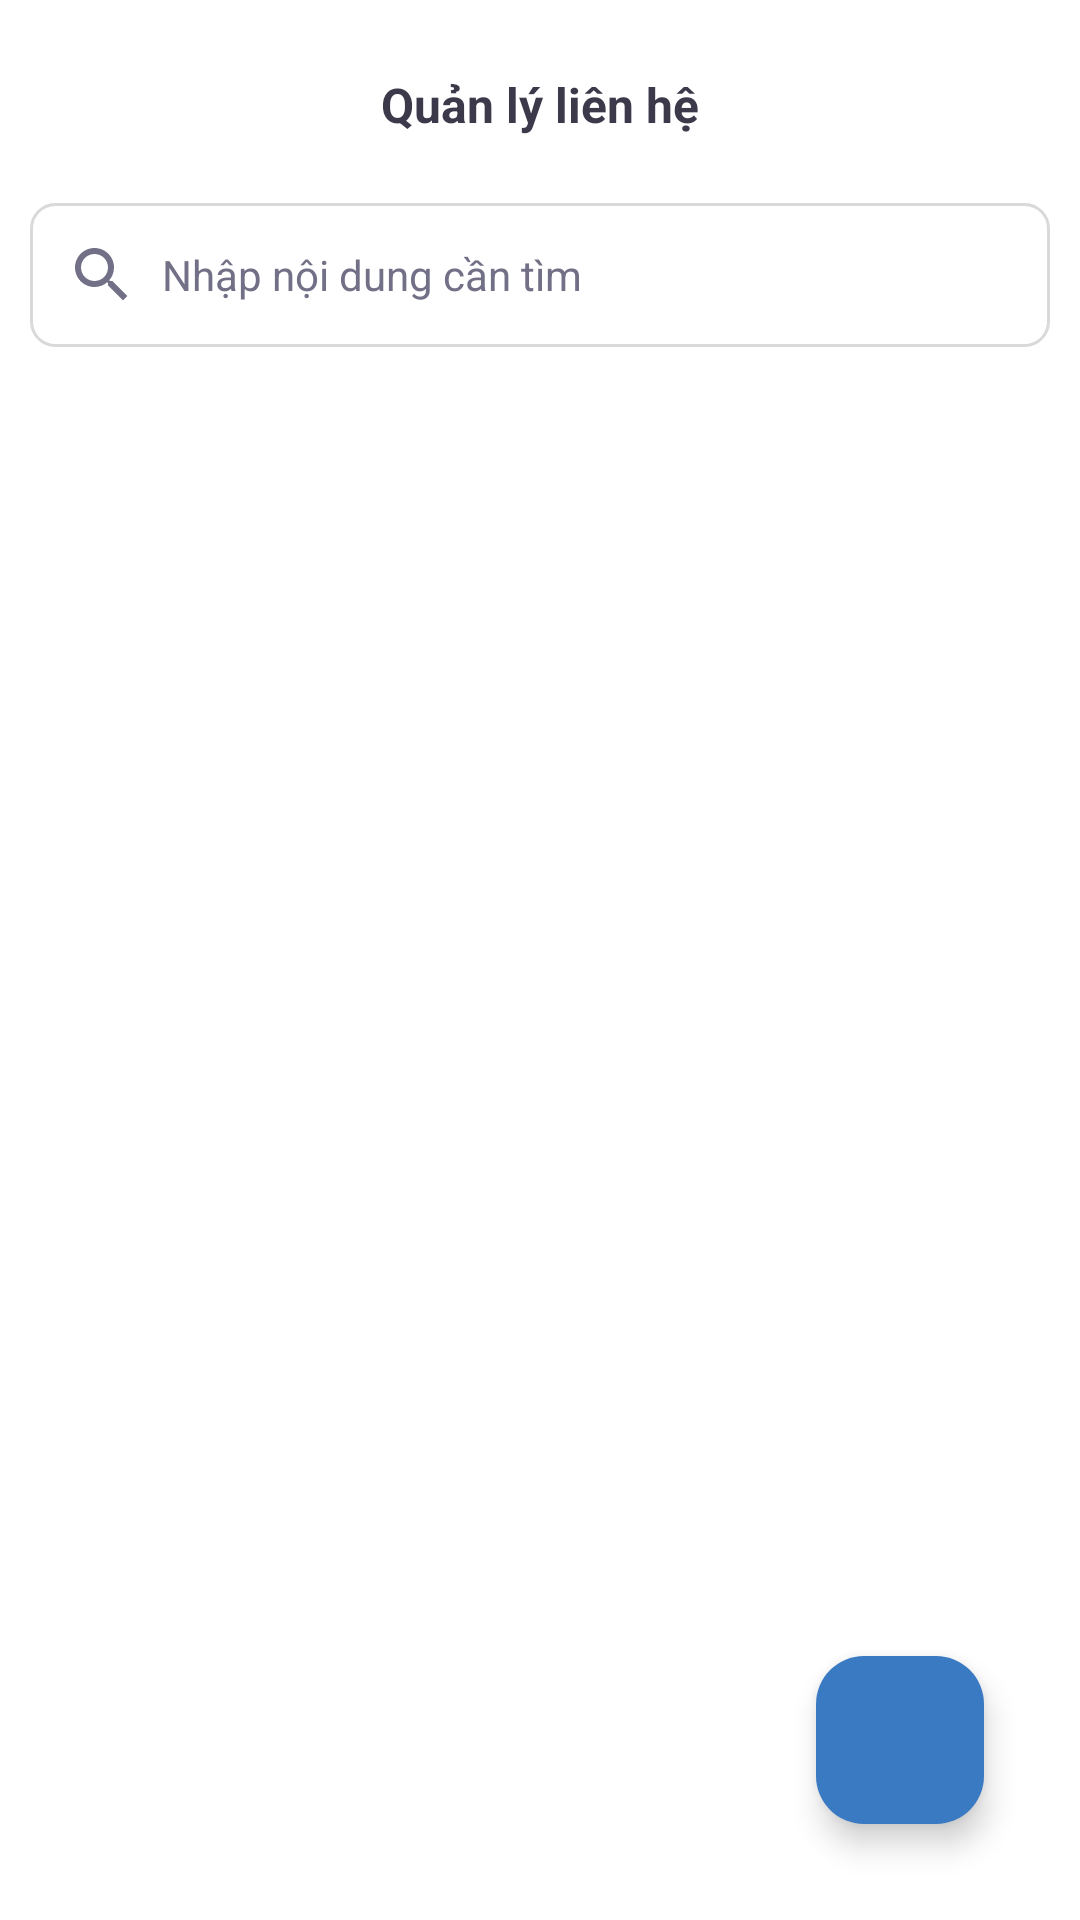

Layout XML and referenced resources for this Android screen:
<!-- AndroidManifest.xml: application theme Theme.TravelLaos -->
<!-- res/layout/admin_fragment_contact.xml -->
<?xml version="1.0" encoding="utf-8"?>
<androidx.constraintlayout.widget.ConstraintLayout xmlns:android="http://schemas.android.com/apk/res/android"
    xmlns:app="http://schemas.android.com/apk/res-auto"
    xmlns:tools="http://schemas.android.com/tools"
    android:layout_width="match_parent"
    android:layout_height="match_parent"
    android:background="@color/white"
    tools:context=".Admin.Fragments.PlaceCategoryFragment">

    <TextView
        android:id="@+id/titleActivity"
        android:layout_width="match_parent"
        android:layout_height="wrap_content"
        android:text="Quản lý liên hệ"
        android:gravity="center"
        android:textStyle="bold"
        android:textSize="16sp"
        android:layout_marginTop="12dp"
        android:paddingVertical="12dp"
        app:layout_constraintEnd_toEndOf="parent"
        app:layout_constraintStart_toStartOf="parent"
        app:layout_constraintTop_toTopOf="parent" />

    <LinearLayout
        android:id="@+id/box"
        android:layout_width="match_parent"
        android:layout_height="wrap_content"
        android:padding="10dp"
        app:layout_constraintEnd_toEndOf="parent"
        app:layout_constraintStart_toStartOf="parent"
        app:layout_constraintTop_toBottomOf="@+id/titleActivity">

        <include
            android:id="@+id/searchBox"
            layout="@layout/cpn_search_box" />
    </LinearLayout>

    <TextView
        android:id="@+id/empty_product"
        android:layout_width="match_parent"
        android:layout_height="wrap_content"
        android:layout_marginTop="80dp"
        android:gravity="center"
        android:padding="10dp"
        android:text="Không tìm thấy danh mục"
        android:textSize="18sp"
        android:visibility="gone"
        app:layout_constraintEnd_toEndOf="parent"
        app:layout_constraintStart_toStartOf="parent"
        app:layout_constraintTop_toBottomOf="@+id/box" />

    <androidx.core.widget.NestedScrollView
        android:layout_width="match_parent"
        android:layout_height="0dp"
        app:layout_constraintEnd_toEndOf="parent"
        app:layout_constraintStart_toStartOf="parent"
        app:layout_constraintTop_toBottomOf="@+id/box"
        app:layout_constraintBottom_toBottomOf="parent">

        <androidx.recyclerview.widget.RecyclerView
            android:id="@+id/recyclerView"
            android:layout_width="match_parent"
            android:layout_height="match_parent" />
    </androidx.core.widget.NestedScrollView>

    <com.google.android.material.floatingactionbutton.FloatingActionButton
        android:id="@+id/btn_add"
        android:layout_width="wrap_content"
        android:layout_height="wrap_content"
        android:layout_marginEnd="32dp"
        android:layout_marginBottom="32dp"
        android:background="@drawable/btn_add_custom"
        android:backgroundTint="@color/bgr_header"
        android:clickable="true"
        android:focusable="true"
        app:layout_constraintBottom_toBottomOf="parent"
        app:layout_constraintEnd_toEndOf="parent"
        app:srcCompat="@drawable/ic_add"
        app:tint="@color/white" />
</androidx.constraintlayout.widget.ConstraintLayout>
<!-- res/layout/cpn_search_box.xml (included above) -->
<LinearLayout xmlns:android="http://schemas.android.com/apk/res/android"
    android:id="@+id/box"
    android:layout_width="match_parent"
    android:layout_height="wrap_content"
    xmlns:app="http://schemas.android.com/apk/res-auto"
    android:orientation="horizontal">
    <EditText
        android:id="@+id/edSearch"
        android:layout_width="match_parent"
        android:layout_height="wrap_content"
        android:hint="Nhập nội dung cần tìm"
        android:textColor="@color/txt_main"
        android:textColorHint="@color/txt_light"
        android:drawableStart="@drawable/ic_search"
        android:drawablePadding="8dp"
        android:textSize="14sp"
        android:inputType="text"
        android:background="@drawable/bgr_box"
        android:padding="12dp"/>
</LinearLayout>
<!-- resources referenced by this layout -->
<resources>
  <color name="bgr_header">#397AC3</color>
  <color name="txt_light">#717086</color>
  <color name="txt_main">#3B394A</color>
  <color name="white">#FFFFFFFF</color>
  <!-- drawable bgr_box (drawable) -->
  <?xml version="1.0" encoding="utf-8"?>
  <shape android:shape="rectangle" xmlns:android="http://schemas.android.com/apk/res/android">
      <corners android:radius="8dp"/>
      <solid android:color="@color/white"/>
      <stroke android:color="@color/border" android:width="1dp"/>
  </shape>
  <!-- drawable btn_add_custom (drawable) -->
  <?xml version="1.0" encoding="utf-8"?>
  <shape xmlns:android="http://schemas.android.com/apk/res/android"
      android:shape="rectangle">
  
      <solid android:color="@color/bgr_header" />
      <stroke android:width="2dp" android:color="@color/bgr_header" />
      <corners android:radius="8dp" />
  
  </shape>
  <!-- drawable ic_search (drawable) -->
  <vector android:height="24dp" android:tint="#717086"
      android:viewportHeight="24" android:viewportWidth="24"
      android:width="24dp" xmlns:android="http://schemas.android.com/apk/res/android">
      <path android:fillColor="@android:color/white" android:pathData="M15.5,14h-0.79l-0.28,-0.27C15.41,12.59 16,11.11 16,9.5 16,5.91 13.09,3 9.5,3S3,5.91 3,9.5 5.91,16 9.5,16c1.61,0 3.09,-0.59 4.23,-1.57l0.27,0.28v0.79l5,4.99L20.49,19l-4.99,-5zM9.5,14C7.01,14 5,11.99 5,9.5S7.01,5 9.5,5 14,7.01 14,9.5 11.99,14 9.5,14z"/>
  </vector>
  <style name="Theme.TravelLaos" parent="Base.Theme.TravelLaos" />
  <color name="border">#D9D9D9</color>
  <style name="Base.Theme.TravelLaos" parent="Theme.Material3.DayNight.NoActionBar">
          
          
          <item name="android:windowNoTitle">true</item>
          <item name="android:windowActionBar">false</item>
          <item name="android:windowFullscreen">true</item>
          <item name="android:windowContentOverlay">@null</item>
          <item name="android:textColor">@color/txt_main</item>
      </style>
</resources>
